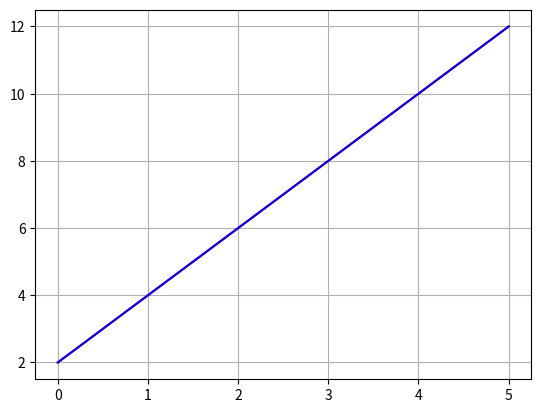

This chart was generated by the following Python code:
import numpy as np
import time
import matplotlib.pyplot as gph

def f(x):
    return x**2 + 2*x +1

x_array = np.linspace(0,5,6)
h = 0.0001
start = time.time()
deriv = (f(x_array + h)-f(x_array)) / h
end = time.time()

print(deriv)
print(end-start)

gph.figure()
gph.plot(x_array, deriv, color = 'red')
gph.grid()
gph.plot(x_array, 2*x_array + 2, color = 'blue')
gph.show()
